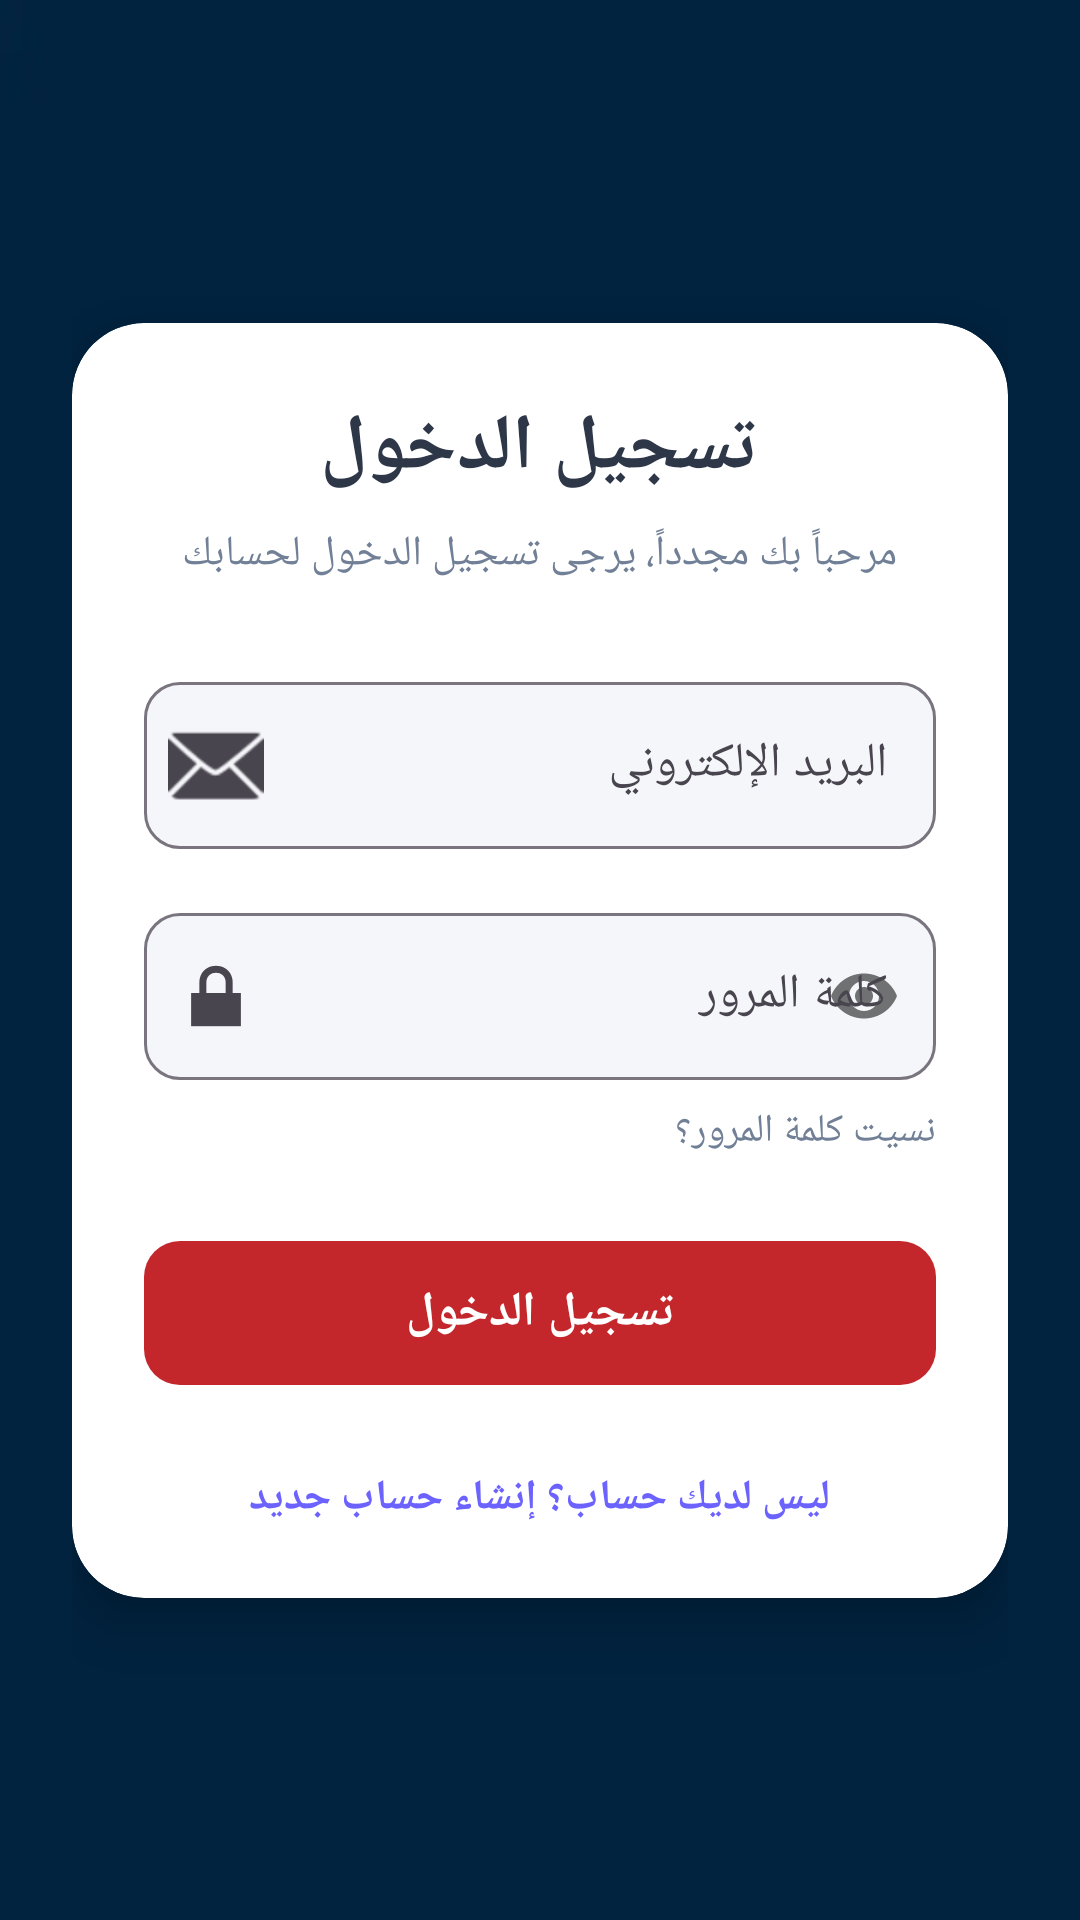

Android layout source for this screen:
<!-- AndroidManifest.xml: application theme Theme.FixSnap -->
<!-- res/layout/activity_sign_in.xml -->
<?xml version="1.0" encoding="utf-8"?>
<ScrollView xmlns:android="http://schemas.android.com/apk/res/android"
    xmlns:app="http://schemas.android.com/apk/res-auto"
    xmlns:tools="http://schemas.android.com/tools"
    android:id="@+id/main"
    android:layout_width="match_parent"
    android:layout_height="match_parent"
    android:background="@drawable/img_1"
    android:fillViewport="true"
    tools:context=".SignInActivity">

    <androidx.constraintlayout.widget.ConstraintLayout
        android:layout_width="match_parent"
        android:layout_height="wrap_content"
        android:padding="24dp">

        
        <com.google.android.material.card.MaterialCardView
            android:layout_width="0dp"
            android:layout_height="wrap_content"
            app:cardBackgroundColor="@color/cardBackground"
            app:cardCornerRadius="24dp"
            app:cardElevation="12dp"
            app:strokeWidth="0dp"
            app:layout_constraintBottom_toBottomOf="parent"
            app:layout_constraintEnd_toEndOf="parent"
            app:layout_constraintStart_toStartOf="parent"
            app:layout_constraintTop_toTopOf="parent">

            <LinearLayout
                android:layout_width="match_parent"
                android:layout_height="wrap_content"
                android:orientation="vertical"
                android:padding="24dp">

                
                <TextView
                    android:layout_width="wrap_content"
                    android:layout_height="wrap_content"
                    android:layout_gravity="center_horizontal"
                    android:text="@string/sign_in_title"
                    android:textColor="@color/textColorPrimary"
                    android:textSize="26sp"
                    android:textStyle="bold" />

                
                <TextView
                    android:layout_width="wrap_content"
                    android:layout_height="wrap_content"
                    android:layout_gravity="center_horizontal"
                    android:layout_marginTop="8dp"
                    android:layout_marginBottom="28dp"
                    android:text="@string/sign_in_subtitle"
                    android:textColor="@color/textColorSecondary"
                    android:textSize="14sp" />

                
                <com.google.android.material.textfield.TextInputLayout
                    android:layout_width="match_parent"
                    android:layout_height="wrap_content"
                    android:layout_marginBottom="16dp"
                    android:hint="@string/email"
                    app:boxCornerRadiusBottomEnd="12dp"
                    app:boxCornerRadiusBottomStart="12dp"
                    app:boxCornerRadiusTopEnd="12dp"
                    app:boxCornerRadiusTopStart="12dp"
                    app:boxBackgroundColor="@color/backgroundColor"
                    app:boxBackgroundMode="outline"
                    app:startIconDrawable="@android:drawable/ic_dialog_email">

                    <com.google.android.material.textfield.TextInputEditText
                        android:id="@+id/etEmailSignIn"
                        android:layout_width="match_parent"
                        android:layout_height="wrap_content"
                        android:inputType="textEmailAddress"
                        android:maxLines="1"
                        android:textColor="@color/textColorPrimary"
                        android:textSize="16sp" />
                </com.google.android.material.textfield.TextInputLayout>

                
                <com.google.android.material.textfield.TextInputLayout
                    android:layout_width="match_parent"
                    android:layout_height="wrap_content"
                    android:layout_marginBottom="8dp"
                    android:hint="@string/password"
                    app:boxCornerRadiusBottomEnd="12dp"
                    app:boxCornerRadiusBottomStart="12dp"
                    app:boxCornerRadiusTopEnd="12dp"
                    app:boxCornerRadiusTopStart="12dp"
                    app:boxBackgroundColor="@color/backgroundColor"
                    app:boxBackgroundMode="outline"
                    app:passwordToggleEnabled="true"
                    app:startIconDrawable="@android:drawable/ic_lock_lock">

                    <com.google.android.material.textfield.TextInputEditText
                        android:id="@+id/etPasswordSignIn"
                        android:layout_width="match_parent"
                        android:layout_height="wrap_content"
                        android:inputType="textPassword"
                        android:maxLines="1"
                        android:textColor="@color/textColorPrimary"
                        android:textSize="16sp" />
                </com.google.android.material.textfield.TextInputLayout>

                
                <TextView
                    android:id="@+id/tvForgotPassword"
                    android:layout_width="wrap_content"
                    android:layout_height="wrap_content"
                    android:layout_gravity="right"
                    android:layout_marginBottom="24dp"
                    android:clickable="true"
                    android:focusable="true"
                    android:text="@string/forgot_password"
                    android:textColor="@color/textColorSecondary"
                    android:textSize="13sp" />

                
                <com.google.android.material.button.MaterialButton
                    android:id="@+id/btnSignIn"
                    android:layout_width="match_parent"
                    android:layout_height="56dp"
                    android:text="@string/sign_in"
                    android:textColor="@color/white"
                    android:textSize="16sp"
                    android:textStyle="bold"
                    app:backgroundTint="#C3262B"
                    app:cornerRadius="12dp" />

                
                <TextView
                    android:id="@+id/tvSignUp"
                    android:layout_width="wrap_content"
                    android:layout_height="wrap_content"
                    android:layout_gravity="center_horizontal"
                    android:layout_marginTop="24dp"
                    android:clickable="true"
                    android:focusable="true"
                    android:text="@string/dont_have_account"
                    android:textColor="@color/primaryColor"
                    android:textSize="14sp"
                    android:textStyle="bold" />

            </LinearLayout>

        </com.google.android.material.card.MaterialCardView>

    </androidx.constraintlayout.widget.ConstraintLayout>

</ScrollView>
<!-- resources referenced by this layout -->
<resources>
  <color name="backgroundColor">#F5F6FA</color>
  <color name="cardBackground">#FFFFFF</color>
  <color name="primaryColor">#6C63FF</color>
  <color name="textColorPrimary">#2D3748</color>
  <color name="textColorSecondary">#718096</color>
  <color name="white">#FFFFFFFF</color>
  <!-- drawable img_1: png bitmap (drawable, 68186 bytes) -->
  <string name="dont_have_account">ليس لديك حساب؟ إنشاء حساب جديد</string>
  <string name="email">البريد الإلكتروني</string>
  <string name="forgot_password">نسيت كلمة المرور؟</string>
  <string name="password">كلمة المرور</string>
  <string name="sign_in">تسجيل الدخول</string>
  <string name="sign_in_subtitle">مرحباً بك مجدداً، يرجى تسجيل الدخول لحسابك</string>
  <string name="sign_in_title">تسجيل الدخول</string>
  <style name="Theme.FixSnap" parent="Base.Theme.FixSnap" />
  <style name="Base.Theme.FixSnap" parent="Theme.Material3.DayNight.NoActionBar">
          
          
      </style>
</resources>
